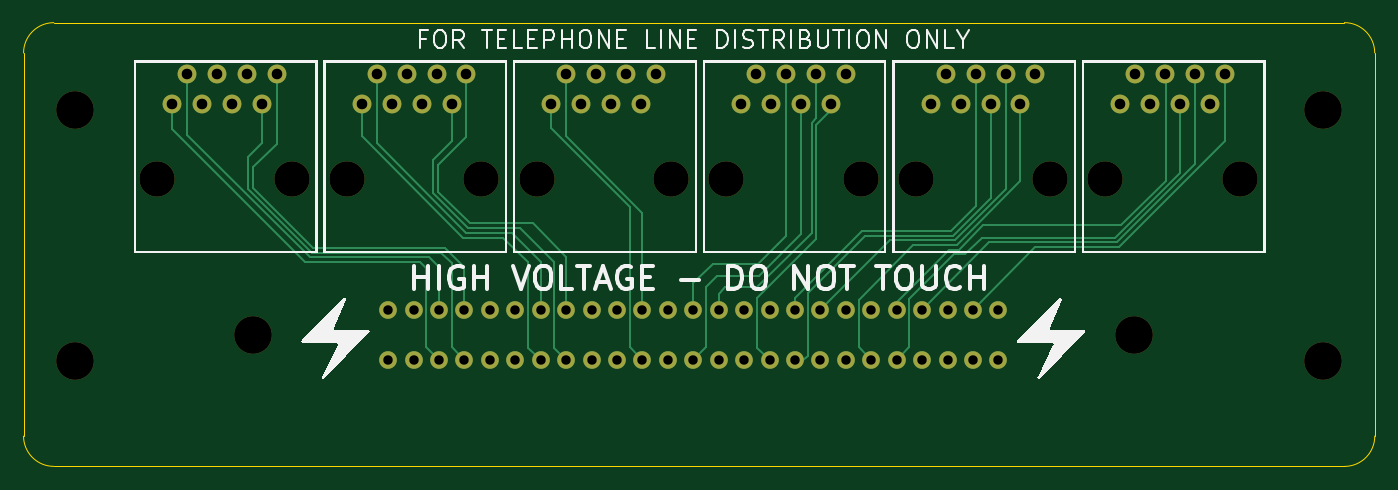
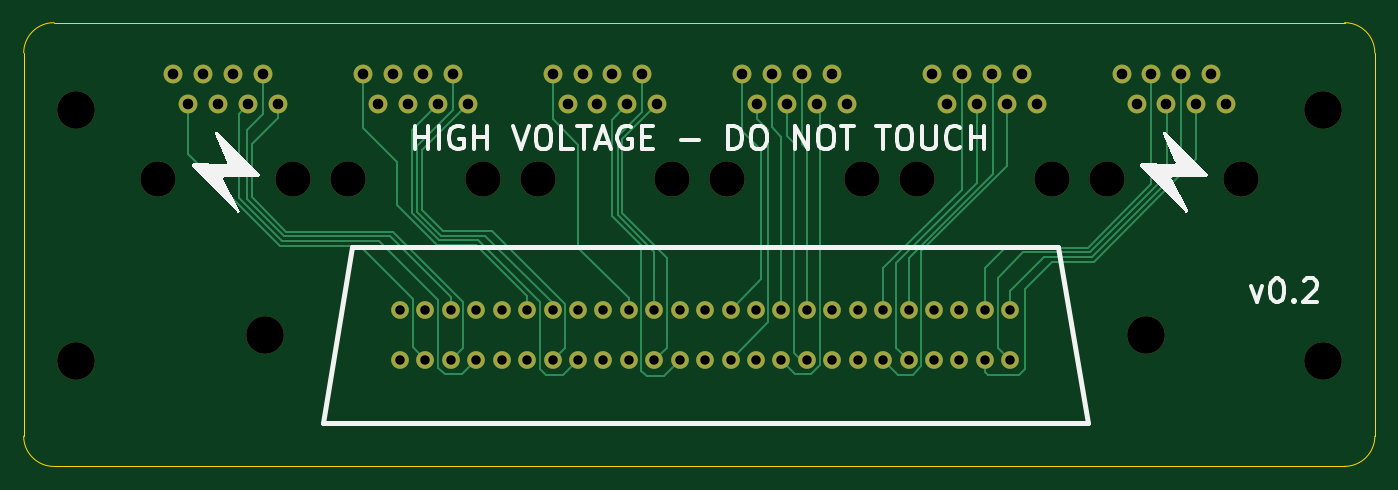
Circuit board: 11 layer files. Board 114.8 x 37.7 mm.
- bottom_copper: MICRO_TRUNK_6_MAIN-B_Cu.gbl (12496 bytes)
- bottom_mask: MICRO_TRUNK_6_MAIN-B_Mask.gbs (3759 bytes)
- paste: MICRO_TRUNK_6_MAIN-B_Paste.gbp (512 bytes)
- bottom_silk: MICRO_TRUNK_6_MAIN-B_Silkscreen.gbo (24795 bytes)
- outline: MICRO_TRUNK_6_MAIN-Edge_Cuts.gm1 (1087 bytes)
- top_copper: MICRO_TRUNK_6_MAIN-F_Cu.gtl (11451 bytes)
- top_mask: MICRO_TRUNK_6_MAIN-F_Mask.gts (3759 bytes)
- paste: MICRO_TRUNK_6_MAIN-F_Paste.gtp (512 bytes)
- top_silk: MICRO_TRUNK_6_MAIN-F_Silkscreen.gto (37667 bytes)
- drill: MICRO_TRUNK_6_MAIN-NPTH.drl (740 bytes)
- drill: MICRO_TRUNK_6_MAIN-PTH.drl (2166 bytes)

=== bottom_copper: MICRO_TRUNK_6_MAIN-B_Cu.gbl (12496 bytes, source omitted) ===
=== bottom_mask: MICRO_TRUNK_6_MAIN-B_Mask.gbs ===
G04 #@! TF.GenerationSoftware,KiCad,Pcbnew,8.0.1*
G04 #@! TF.CreationDate,2024-08-12T23:31:39+01:00*
G04 #@! TF.ProjectId,MICRO_TRUNK_6_MAIN,4d494352-4f5f-4545-9255-4e4b5f365f4d,rev?*
G04 #@! TF.SameCoordinates,Original*
G04 #@! TF.FileFunction,Soldermask,Bot*
G04 #@! TF.FilePolarity,Negative*
%FSLAX46Y46*%
G04 Gerber Fmt 4.6, Leading zero omitted, Abs format (unit mm)*
G04 Created by KiCad (PCBNEW 8.0.1) date 2024-08-12 23:31:39*
%MOMM*%
%LPD*%
G01*
G04 APERTURE LIST*
%ADD10C,3.000000*%
%ADD11C,1.600000*%
%ADD12C,3.200000*%
%ADD13C,1.500000*%
G04 APERTURE END LIST*
D10*
X130821120Y-89578955D03*
X142251120Y-89578955D03*
D11*
X132091116Y-83228957D03*
X133361113Y-80688964D03*
X134631117Y-83228957D03*
X135901114Y-80688964D03*
X137171118Y-83228957D03*
X138441115Y-80688964D03*
X139711119Y-83228957D03*
X140981120Y-80688964D03*
D12*
X91648957Y-105072218D03*
X106711119Y-102824962D03*
X181561119Y-102824962D03*
D13*
X118216119Y-100679962D03*
X120376119Y-100679962D03*
X122536119Y-100679962D03*
X124696119Y-100679962D03*
X126856119Y-100679962D03*
X129016119Y-100679962D03*
X131176119Y-100679962D03*
X133336119Y-100679962D03*
X135496119Y-100679962D03*
X137656119Y-100679962D03*
X139816119Y-100679962D03*
X141976119Y-100679962D03*
X144136119Y-100679962D03*
X146296119Y-100679962D03*
X148456119Y-100679962D03*
X150616119Y-100679962D03*
X152776119Y-100679962D03*
X154936119Y-100679962D03*
X157096119Y-100679962D03*
X159256119Y-100679962D03*
X161416119Y-100679962D03*
X163576119Y-100679962D03*
X165736119Y-100679962D03*
X167896119Y-100679962D03*
X170056119Y-100679962D03*
X118216119Y-104969962D03*
X120376119Y-104969962D03*
X122536119Y-104969962D03*
X124696119Y-104969962D03*
X126856119Y-104969962D03*
X129016119Y-104969962D03*
X131176119Y-104969962D03*
X133336119Y-104969962D03*
X135496119Y-104969962D03*
X137656119Y-104969962D03*
X139816119Y-104969962D03*
X141976119Y-104969962D03*
X144136119Y-104969962D03*
X146296119Y-104969962D03*
X148456119Y-104969962D03*
X150616119Y-104969962D03*
X152776119Y-104969962D03*
X154936119Y-104969962D03*
X157096119Y-104969962D03*
X159256119Y-104969962D03*
X161416119Y-104969962D03*
X163576119Y-104969962D03*
X165736119Y-104969962D03*
X167896119Y-104969962D03*
X170056119Y-104969962D03*
D10*
X179151123Y-89578955D03*
X190581123Y-89578955D03*
D11*
X180421119Y-83228957D03*
X181691116Y-80688964D03*
X182961120Y-83228957D03*
X184231117Y-80688964D03*
X185501121Y-83228957D03*
X186771118Y-80688964D03*
X188041122Y-83228957D03*
X189311123Y-80688964D03*
D12*
X197618957Y-83726177D03*
D10*
X163041120Y-89578955D03*
X174471120Y-89578955D03*
D11*
X164311116Y-83228957D03*
X165581113Y-80688964D03*
X166851117Y-83228957D03*
X168121114Y-80688964D03*
X169391118Y-83228957D03*
X170661115Y-80688964D03*
X171931119Y-83228957D03*
X173201120Y-80688964D03*
D10*
X114711120Y-89578955D03*
X126141120Y-89578955D03*
D11*
X115981116Y-83228957D03*
X117251113Y-80688964D03*
X118521117Y-83228957D03*
X119791114Y-80688964D03*
X121061118Y-83228957D03*
X122331115Y-80688964D03*
X123601119Y-83228957D03*
X124871120Y-80688964D03*
D12*
X197618957Y-105072218D03*
X91648957Y-83726177D03*
D10*
X146931120Y-89578955D03*
X158361120Y-89578955D03*
D11*
X148201116Y-83228957D03*
X149471113Y-80688964D03*
X150741117Y-83228957D03*
X152011114Y-80688964D03*
X153281118Y-83228957D03*
X154551115Y-80688964D03*
X155821119Y-83228957D03*
X157091120Y-80688964D03*
D10*
X98601120Y-89578955D03*
X110031120Y-89578955D03*
D11*
X99871116Y-83228957D03*
X101141113Y-80688964D03*
X102411117Y-83228957D03*
X103681114Y-80688964D03*
X104951118Y-83228957D03*
X106221115Y-80688964D03*
X107491119Y-83228957D03*
X108761120Y-80688964D03*
M02*

=== paste: MICRO_TRUNK_6_MAIN-B_Paste.gbp ===
G04 #@! TF.GenerationSoftware,KiCad,Pcbnew,8.0.1*
G04 #@! TF.CreationDate,2024-08-12T23:31:38+01:00*
G04 #@! TF.ProjectId,MICRO_TRUNK_6_MAIN,4d494352-4f5f-4545-9255-4e4b5f365f4d,rev?*
G04 #@! TF.SameCoordinates,Original*
G04 #@! TF.FileFunction,Paste,Bot*
G04 #@! TF.FilePolarity,Positive*
%FSLAX46Y46*%
G04 Gerber Fmt 4.6, Leading zero omitted, Abs format (unit mm)*
G04 Created by KiCad (PCBNEW 8.0.1) date 2024-08-12 23:31:38*
%MOMM*%
%LPD*%
G01*
G04 APERTURE LIST*
G04 APERTURE END LIST*
M02*

=== bottom_silk: MICRO_TRUNK_6_MAIN-B_Silkscreen.gbo (24795 bytes, source omitted) ===
=== outline: MICRO_TRUNK_6_MAIN-Edge_Cuts.gm1 ===
G04 #@! TF.GenerationSoftware,KiCad,Pcbnew,8.0.1*
G04 #@! TF.CreationDate,2024-08-12T23:31:39+01:00*
G04 #@! TF.ProjectId,MICRO_TRUNK_6_MAIN,4d494352-4f5f-4545-9255-4e4b5f365f4d,rev?*
G04 #@! TF.SameCoordinates,Original*
G04 #@! TF.FileFunction,Profile,NP*
%FSLAX46Y46*%
G04 Gerber Fmt 4.6, Leading zero omitted, Abs format (unit mm)*
G04 Created by KiCad (PCBNEW 8.0.1) date 2024-08-12 23:31:39*
%MOMM*%
%LPD*%
G01*
G04 APERTURE LIST*
G04 #@! TA.AperFunction,Profile*
%ADD10C,0.050000*%
G04 #@! TD*
G04 APERTURE END LIST*
D10*
X87243957Y-78877352D02*
G75*
G02*
X89813744Y-76302362I2575043J-48D01*
G01*
X202028957Y-111423400D02*
G75*
G02*
X199459170Y-113998352I-2575057J100D01*
G01*
X89813744Y-76302357D02*
X199450000Y-76300000D01*
X199459170Y-113998396D02*
X89817914Y-113994715D01*
X89817914Y-113994715D02*
G75*
G02*
X87242991Y-111424928I186J2575115D01*
G01*
X87242918Y-111424928D02*
X87243957Y-78877352D01*
X199450000Y-76300000D02*
G75*
G02*
X202024995Y-78869787I0J-2575000D01*
G01*
X202028957Y-111423400D02*
X202024996Y-78869787D01*
M02*

=== top_copper: MICRO_TRUNK_6_MAIN-F_Cu.gtl (11451 bytes, source omitted) ===
=== top_mask: MICRO_TRUNK_6_MAIN-F_Mask.gts ===
G04 #@! TF.GenerationSoftware,KiCad,Pcbnew,8.0.1*
G04 #@! TF.CreationDate,2024-08-12T23:31:39+01:00*
G04 #@! TF.ProjectId,MICRO_TRUNK_6_MAIN,4d494352-4f5f-4545-9255-4e4b5f365f4d,rev?*
G04 #@! TF.SameCoordinates,Original*
G04 #@! TF.FileFunction,Soldermask,Top*
G04 #@! TF.FilePolarity,Negative*
%FSLAX46Y46*%
G04 Gerber Fmt 4.6, Leading zero omitted, Abs format (unit mm)*
G04 Created by KiCad (PCBNEW 8.0.1) date 2024-08-12 23:31:39*
%MOMM*%
%LPD*%
G01*
G04 APERTURE LIST*
%ADD10C,3.000000*%
%ADD11C,1.600000*%
%ADD12C,3.200000*%
%ADD13C,1.500000*%
G04 APERTURE END LIST*
D10*
X130821120Y-89578955D03*
X142251120Y-89578955D03*
D11*
X132091116Y-83228957D03*
X133361113Y-80688964D03*
X134631117Y-83228957D03*
X135901114Y-80688964D03*
X137171118Y-83228957D03*
X138441115Y-80688964D03*
X139711119Y-83228957D03*
X140981120Y-80688964D03*
D12*
X91648957Y-105072218D03*
X106711119Y-102824962D03*
X181561119Y-102824962D03*
D13*
X118216119Y-100679962D03*
X120376119Y-100679962D03*
X122536119Y-100679962D03*
X124696119Y-100679962D03*
X126856119Y-100679962D03*
X129016119Y-100679962D03*
X131176119Y-100679962D03*
X133336119Y-100679962D03*
X135496119Y-100679962D03*
X137656119Y-100679962D03*
X139816119Y-100679962D03*
X141976119Y-100679962D03*
X144136119Y-100679962D03*
X146296119Y-100679962D03*
X148456119Y-100679962D03*
X150616119Y-100679962D03*
X152776119Y-100679962D03*
X154936119Y-100679962D03*
X157096119Y-100679962D03*
X159256119Y-100679962D03*
X161416119Y-100679962D03*
X163576119Y-100679962D03*
X165736119Y-100679962D03*
X167896119Y-100679962D03*
X170056119Y-100679962D03*
X118216119Y-104969962D03*
X120376119Y-104969962D03*
X122536119Y-104969962D03*
X124696119Y-104969962D03*
X126856119Y-104969962D03*
X129016119Y-104969962D03*
X131176119Y-104969962D03*
X133336119Y-104969962D03*
X135496119Y-104969962D03*
X137656119Y-104969962D03*
X139816119Y-104969962D03*
X141976119Y-104969962D03*
X144136119Y-104969962D03*
X146296119Y-104969962D03*
X148456119Y-104969962D03*
X150616119Y-104969962D03*
X152776119Y-104969962D03*
X154936119Y-104969962D03*
X157096119Y-104969962D03*
X159256119Y-104969962D03*
X161416119Y-104969962D03*
X163576119Y-104969962D03*
X165736119Y-104969962D03*
X167896119Y-104969962D03*
X170056119Y-104969962D03*
D10*
X179151123Y-89578955D03*
X190581123Y-89578955D03*
D11*
X180421119Y-83228957D03*
X181691116Y-80688964D03*
X182961120Y-83228957D03*
X184231117Y-80688964D03*
X185501121Y-83228957D03*
X186771118Y-80688964D03*
X188041122Y-83228957D03*
X189311123Y-80688964D03*
D12*
X197618957Y-83726177D03*
D10*
X163041120Y-89578955D03*
X174471120Y-89578955D03*
D11*
X164311116Y-83228957D03*
X165581113Y-80688964D03*
X166851117Y-83228957D03*
X168121114Y-80688964D03*
X169391118Y-83228957D03*
X170661115Y-80688964D03*
X171931119Y-83228957D03*
X173201120Y-80688964D03*
D10*
X114711120Y-89578955D03*
X126141120Y-89578955D03*
D11*
X115981116Y-83228957D03*
X117251113Y-80688964D03*
X118521117Y-83228957D03*
X119791114Y-80688964D03*
X121061118Y-83228957D03*
X122331115Y-80688964D03*
X123601119Y-83228957D03*
X124871120Y-80688964D03*
D12*
X197618957Y-105072218D03*
X91648957Y-83726177D03*
D10*
X146931120Y-89578955D03*
X158361120Y-89578955D03*
D11*
X148201116Y-83228957D03*
X149471113Y-80688964D03*
X150741117Y-83228957D03*
X152011114Y-80688964D03*
X153281118Y-83228957D03*
X154551115Y-80688964D03*
X155821119Y-83228957D03*
X157091120Y-80688964D03*
D10*
X98601120Y-89578955D03*
X110031120Y-89578955D03*
D11*
X99871116Y-83228957D03*
X101141113Y-80688964D03*
X102411117Y-83228957D03*
X103681114Y-80688964D03*
X104951118Y-83228957D03*
X106221115Y-80688964D03*
X107491119Y-83228957D03*
X108761120Y-80688964D03*
M02*

=== paste: MICRO_TRUNK_6_MAIN-F_Paste.gtp ===
G04 #@! TF.GenerationSoftware,KiCad,Pcbnew,8.0.1*
G04 #@! TF.CreationDate,2024-08-12T23:31:38+01:00*
G04 #@! TF.ProjectId,MICRO_TRUNK_6_MAIN,4d494352-4f5f-4545-9255-4e4b5f365f4d,rev?*
G04 #@! TF.SameCoordinates,Original*
G04 #@! TF.FileFunction,Paste,Top*
G04 #@! TF.FilePolarity,Positive*
%FSLAX46Y46*%
G04 Gerber Fmt 4.6, Leading zero omitted, Abs format (unit mm)*
G04 Created by KiCad (PCBNEW 8.0.1) date 2024-08-12 23:31:38*
%MOMM*%
%LPD*%
G01*
G04 APERTURE LIST*
G04 APERTURE END LIST*
M02*

=== top_silk: MICRO_TRUNK_6_MAIN-F_Silkscreen.gto (37667 bytes, source omitted) ===
=== drill: MICRO_TRUNK_6_MAIN-NPTH.drl ===
M48
; DRILL file {KiCad 8.0.1} date 2024-08-12T23:31:34+0100
; FORMAT={-:-/ absolute / metric / decimal}
; #@! TF.CreationDate,2024-08-12T23:31:34+01:00
; #@! TF.GenerationSoftware,Kicad,Pcbnew,8.0.1
; #@! TF.FileFunction,NonPlated,1,2,NPTH
FMAT,2
METRIC
; #@! TA.AperFunction,NonPlated,NPTH,ComponentDrill
T1C3.000
; #@! TA.AperFunction,NonPlated,NPTH,ComponentDrill
T2C3.200
%
G90
G05
T1
X98.601Y-89.579
X110.031Y-89.579
X114.711Y-89.579
X126.141Y-89.579
X130.821Y-89.579
X142.251Y-89.579
X146.931Y-89.579
X158.361Y-89.579
X163.041Y-89.579
X174.471Y-89.579
X179.151Y-89.579
X190.581Y-89.579
T2
X91.649Y-83.726
X91.649Y-105.072
X106.711Y-102.825
X181.561Y-102.825
X197.619Y-83.726
X197.619Y-105.072
M30

=== drill: MICRO_TRUNK_6_MAIN-PTH.drl ===
M48
; DRILL file {KiCad 8.0.1} date 2024-08-12T23:31:34+0100
; FORMAT={-:-/ absolute / metric / decimal}
; #@! TF.CreationDate,2024-08-12T23:31:34+01:00
; #@! TF.GenerationSoftware,Kicad,Pcbnew,8.0.1
; #@! TF.FileFunction,Plated,1,2,PTH
FMAT,2
METRIC
; #@! TA.AperFunction,Plated,PTH,ComponentDrill
T1C0.800
; #@! TA.AperFunction,Plated,PTH,ComponentDrill
T2C0.900
%
G90
G05
T1
X118.216Y-100.68
X118.216Y-104.97
X120.376Y-100.68
X120.376Y-104.97
X122.536Y-100.68
X122.536Y-104.97
X124.696Y-100.68
X124.696Y-104.97
X126.856Y-100.68
X126.856Y-104.97
X129.016Y-100.68
X129.016Y-104.97
X131.176Y-100.68
X131.176Y-104.97
X133.336Y-100.68
X133.336Y-104.97
X135.496Y-100.68
X135.496Y-104.97
X137.656Y-100.68
X137.656Y-104.97
X139.816Y-100.68
X139.816Y-104.97
X141.976Y-100.68
X141.976Y-104.97
X144.136Y-100.68
X144.136Y-104.97
X146.296Y-100.68
X146.296Y-104.97
X148.456Y-100.68
X148.456Y-104.97
X150.616Y-100.68
X150.616Y-104.97
X152.776Y-100.68
X152.776Y-104.97
X154.936Y-100.68
X154.936Y-104.97
X157.096Y-100.68
X157.096Y-104.97
X159.256Y-100.68
X159.256Y-104.97
X161.416Y-100.68
X161.416Y-104.97
X163.576Y-100.68
X163.576Y-104.97
X165.736Y-100.68
X165.736Y-104.97
X167.896Y-100.68
X167.896Y-104.97
X170.056Y-100.68
X170.056Y-104.97
T2
X99.871Y-83.229
X101.141Y-80.689
X102.411Y-83.229
X103.681Y-80.689
X104.951Y-83.229
X106.221Y-80.689
X107.491Y-83.229
X108.761Y-80.689
X115.981Y-83.229
X117.251Y-80.689
X118.521Y-83.229
X119.791Y-80.689
X121.061Y-83.229
X122.331Y-80.689
X123.601Y-83.229
X124.871Y-80.689
X132.091Y-83.229
X133.361Y-80.689
X134.631Y-83.229
X135.901Y-80.689
X137.171Y-83.229
X138.441Y-80.689
X139.711Y-83.229
X140.981Y-80.689
X148.201Y-83.229
X149.471Y-80.689
X150.741Y-83.229
X152.011Y-80.689
X153.281Y-83.229
X154.551Y-80.689
X155.821Y-83.229
X157.091Y-80.689
X164.311Y-83.229
X165.581Y-80.689
X166.851Y-83.229
X168.121Y-80.689
X169.391Y-83.229
X170.661Y-80.689
X171.931Y-83.229
X173.201Y-80.689
X180.421Y-83.229
X181.691Y-80.689
X182.961Y-83.229
X184.231Y-80.689
X185.501Y-83.229
X186.771Y-80.689
X188.041Y-83.229
X189.311Y-80.689
M30

